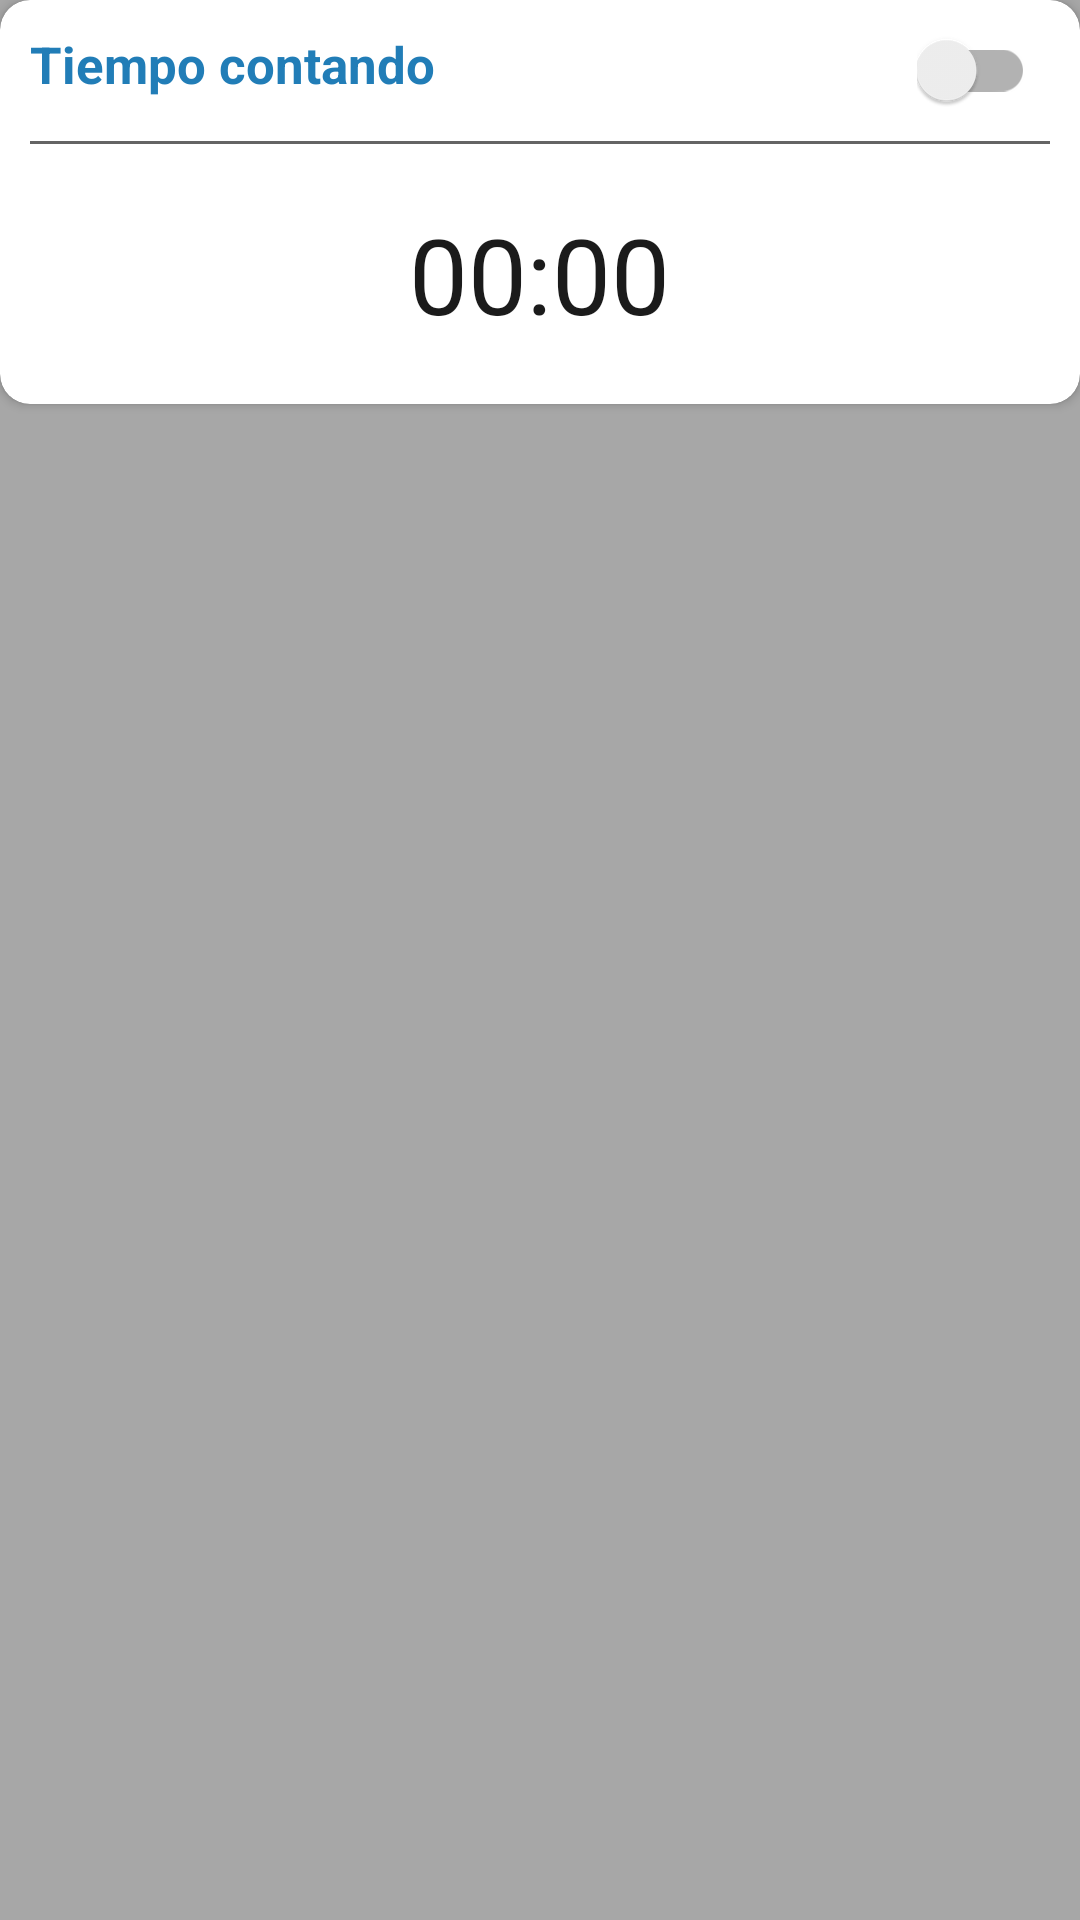

Produce the Android XML layout that renders to this screen, including the resource entries it uses.
<!-- AndroidManifest.xml: application theme AppTheme -->
<!-- res/layout/alert_tiempo.xml -->
<?xml version="1.0" encoding="utf-8"?>
<LinearLayout xmlns:android="http://schemas.android.com/apk/res/android"
    xmlns:app="http://schemas.android.com/apk/res-auto"
    android:orientation="vertical"
    android:layout_width="match_parent"
    android:layout_height="match_parent"
    app:behavior_hideable="true"
    app:behavior_peekHeight="60dp"
    app:layout_behavior="@string/bottom_sheet_behavior"
    android:background="#55000000">

    <android.support.v7.widget.CardView
        android:layout_width="match_parent"
        android:layout_height="wrap_content"
        app:cardCornerRadius="10dp">

        <LinearLayout
            android:layout_width="match_parent"
            android:layout_height="wrap_content"
            android:orientation="vertical">

            <RelativeLayout
                android:layout_width="match_parent"
                android:layout_height="wrap_content"
                android:layout_marginTop="10dp"
                android:layout_marginBottom="5dp">

                <TextView
                    android:layout_width="wrap_content"
                    android:layout_height="wrap_content"
                    android:text="@string/tiempo"
                    android:textColor="@color/colorPrimary"
                    android:textSize="17dp"
                    android:textStyle="bold"
                    android:layout_marginLeft="10dp"/>

                <android.support.v7.widget.SwitchCompat
                    android:id="@+id/switchTerminar"
                    android:layout_width="wrap_content"
                    android:layout_height="wrap_content"
                    android:layout_marginRight="15dp"
                    android:layout_centerVertical="true"
                    android:layout_alignParentRight="true"
                    android:layout_alignParentEnd="true"/>

            </RelativeLayout>

            <LinearLayout
                android:layout_width="match_parent"
                android:layout_height="1dp"
                android:background="@color/negroClaro"
                android:layout_marginLeft="10dp"
                android:layout_marginRight="10dp"
                android:layout_marginTop="5dp"
                android:orientation="vertical">

            </LinearLayout>

            <Chronometer
                android:layout_width="wrap_content"
                android:layout_height="wrap_content"
                android:id="@+id/cronometro"
                android:layout_gravity="center"
                android:textSize="@dimen/tiempo_contando"
                android:layout_margin="20dp"
                android:textColor="@color/negro"/>

        </LinearLayout>

    </android.support.v7.widget.CardView>

</LinearLayout>
<!-- resources referenced by this layout -->
<resources>
  <color name="colorPrimary">#217db7</color>
  <color name="negro">#1b1b1b</color>
  <color name="negroClaro">#646464</color>
  <dimen name="tiempo_contando">35dp</dimen>
  <string name="tiempo">Tiempo contando</string>
  <style name="AppTheme" parent="Theme.AppCompat.Light.NoActionBar">
          
          <item name="colorPrimary">@color/colorPrimary</item>
          <item name="colorPrimaryDark">@color/colorPrimaryDark</item>
          <item name="colorAccent">@color/colorAccent</item>
      </style>
  <color name="colorPrimaryDark">#26719f</color>
  <color name="colorAccent">#2BCA95 </color>
</resources>
